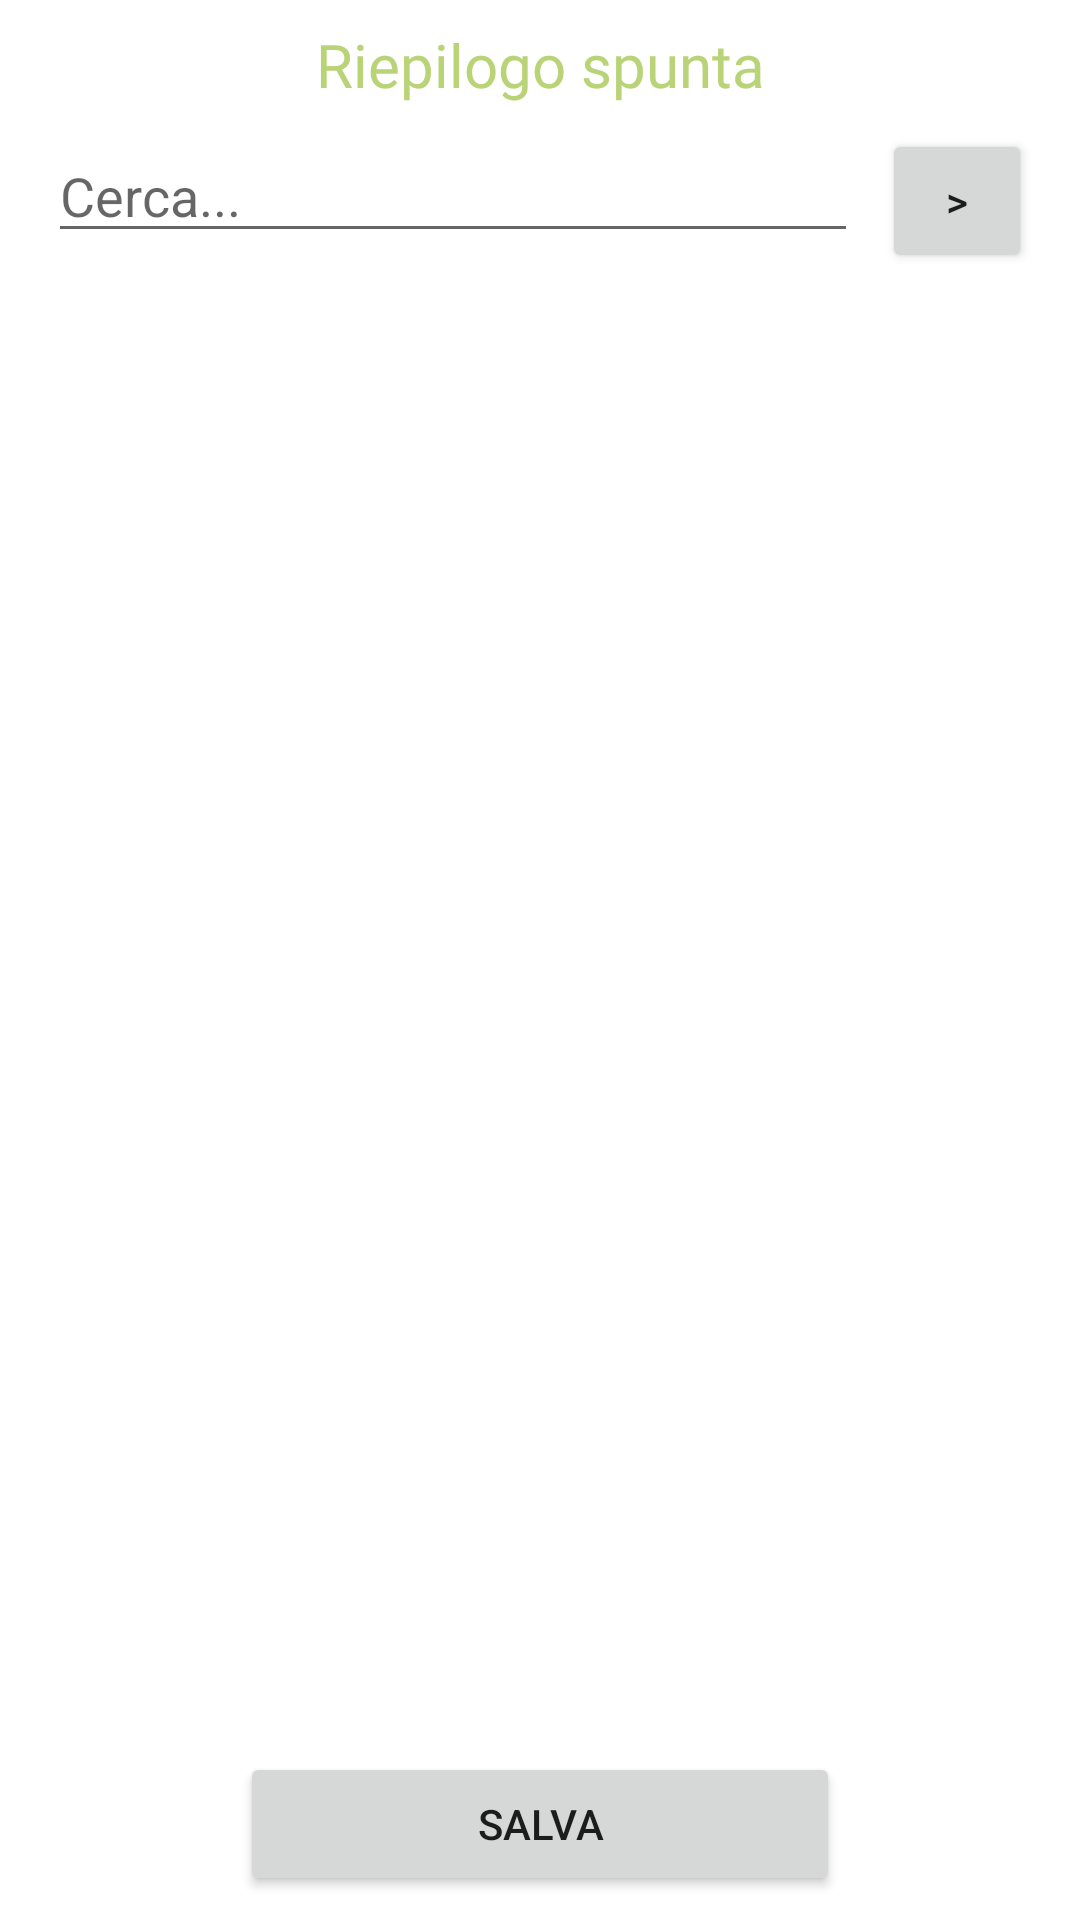

Here is an Android app screen rendered from its layout file. Give the layout XML and the strings, colors and styles it references.
<!-- AndroidManifest.xml: application theme Theme.PalmareBDiBimbi -->
<!-- res/layout/activity_review_spunta_web.xml -->
<?xml version="1.0" encoding="utf-8"?>
<androidx.constraintlayout.widget.ConstraintLayout xmlns:android="http://schemas.android.com/apk/res/android"
    xmlns:app="http://schemas.android.com/apk/res-auto"
    xmlns:tools="http://schemas.android.com/tools"
    android:id="@+id/main"
    android:layout_width="match_parent"
    android:layout_height="match_parent"
    tools:context=".ReviewSpuntaWeb">

    <Button
        android:id="@+id/btnSaveDocSpuntaNeg"
        android:layout_width="200dp"
        android:layout_height="wrap_content"
        android:layout_marginBottom="8dp"
        android:text="salva"
        app:layout_constraintBottom_toBottomOf="parent"
        app:layout_constraintEnd_toEndOf="parent"
        app:layout_constraintStart_toStartOf="parent" />

    <ListView
        android:id="@+id/lvRiepSpuntaNeg"
        android:layout_width="0dp"
        android:layout_height="0dp"
        android:layout_marginTop="8dp"
        android:layout_marginBottom="8dp"
        app:layout_constraintBottom_toTopOf="@+id/btnSaveDocSpuntaNeg"
        app:layout_constraintEnd_toEndOf="parent"
        app:layout_constraintStart_toStartOf="parent"
        app:layout_constraintTop_toBottomOf="@+id/insRicSpNeg" />

    <TextView
        android:id="@+id/textView13Neg"
        android:layout_width="wrap_content"
        android:layout_height="wrap_content"
        android:layout_marginTop="8dp"
        android:fontFamily="@font/sofiaprosoftregular"
        android:text="Riepilogo spunta"
        android:textColor="#B9D377"
        android:textSize="20sp"
        app:layout_constraintEnd_toEndOf="parent"
        app:layout_constraintStart_toStartOf="parent"
        app:layout_constraintTop_toTopOf="parent" />

    <EditText
        android:id="@+id/insRicSpNeg"
        android:layout_width="0dp"
        android:layout_height="wrap_content"
        android:layout_marginStart="16dp"
        android:layout_marginTop="8dp"
        android:layout_marginEnd="8dp"
        android:ems="10"
        android:hint="Cerca..."
        android:inputType="textPersonName"
        app:layout_constraintEnd_toStartOf="@+id/btnFindSpNeg"
        app:layout_constraintStart_toStartOf="parent"
        app:layout_constraintTop_toBottomOf="@+id/textView13Neg" />

    <Button
        android:id="@+id/btnFindSpNeg"
        android:layout_width="50dp"
        android:layout_height="wrap_content"
        android:layout_marginEnd="16dp"
        android:layout_marginTop="8dp"
        android:text=">"
        app:layout_constraintEnd_toEndOf="parent"
        app:layout_constraintTop_toBottomOf="@+id/textView13Neg" />
</androidx.constraintlayout.widget.ConstraintLayout>
<!-- resources referenced by this layout -->
<resources>
  <style name="Theme.PalmareBDiBimbi" parent="Theme.MaterialComponents.DayNight.DarkActionBar">
          
          <item name="colorPrimary">@color/purple_200</item>
          <item name="colorPrimaryVariant">@color/purple_200</item>
          <item name="colorOnPrimary">@color/white</item>
          
          <item name="colorSecondary">@color/teal_200</item>
          <item name="colorSecondaryVariant">@color/teal_700</item>
          <item name="colorOnSecondary">@color/black</item>
          
          <item name="android:statusBarColor" tools:targetApi="l">?attr/colorPrimaryVariant</item>
          
      </style>
  <color name="purple_200">#b291c3</color>
  <color name="white">#FFFFFFFF</color>
  <color name="teal_200">#FF03DAC5</color>
  <color name="teal_700">#FF018786</color>
  <color name="black">#FF000000</color>
</resources>
